Run: headless pygame with SDL's dummy video driver; simulated clock (each Clock.tick advances the game by its frame time, no real sleeping); random seed 0; keys injected as events and as key.get_pressed() state; no mouse input.
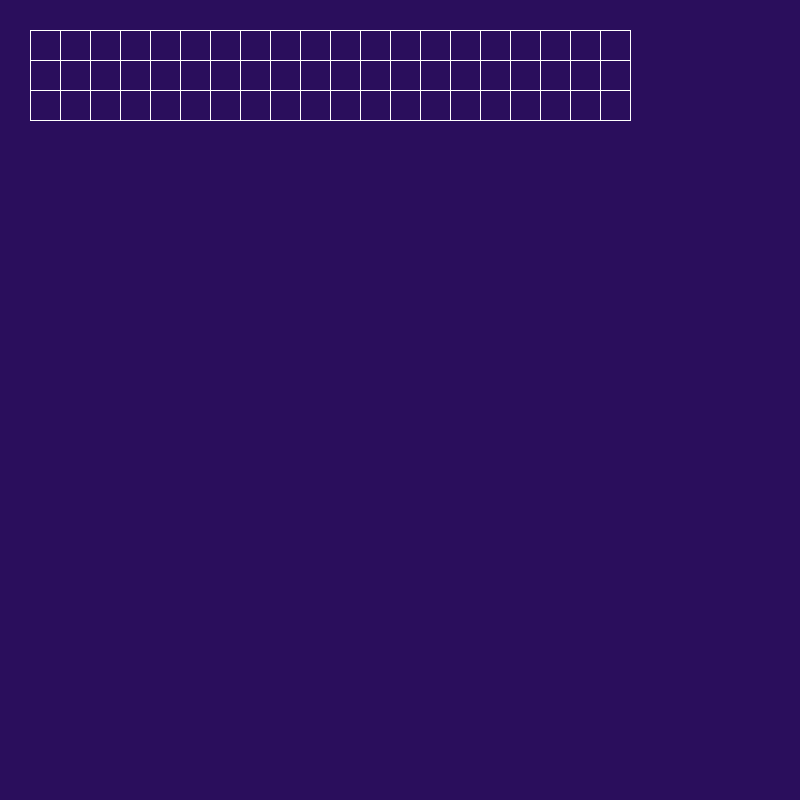
Frame 1 of 3 · flips 1–60 · no input
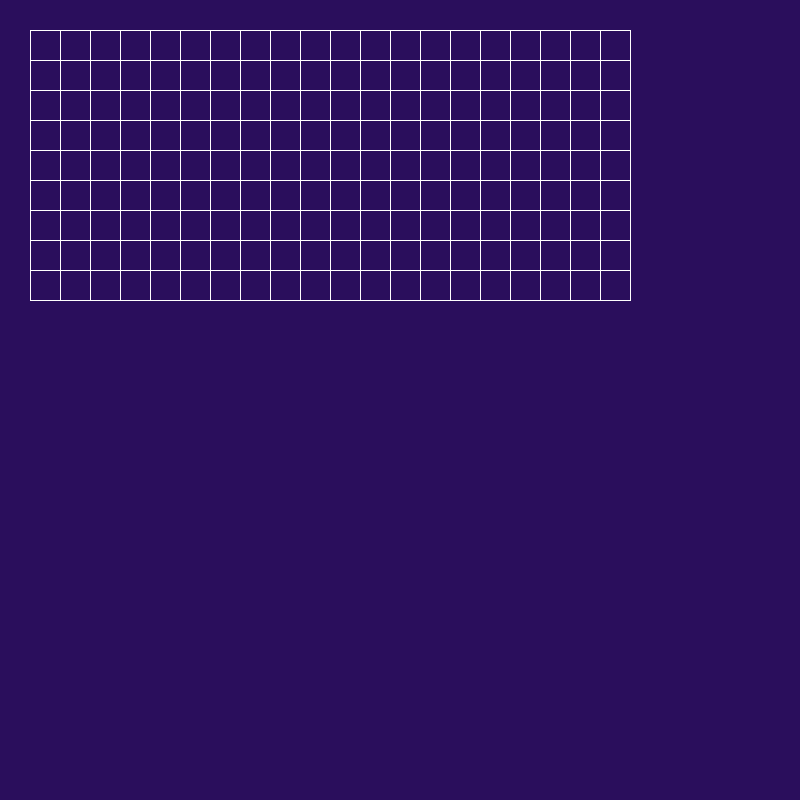
Frame 2 of 3 · flips 61–180 · tapped SPACE, RETURN · held RIGHT (→), D
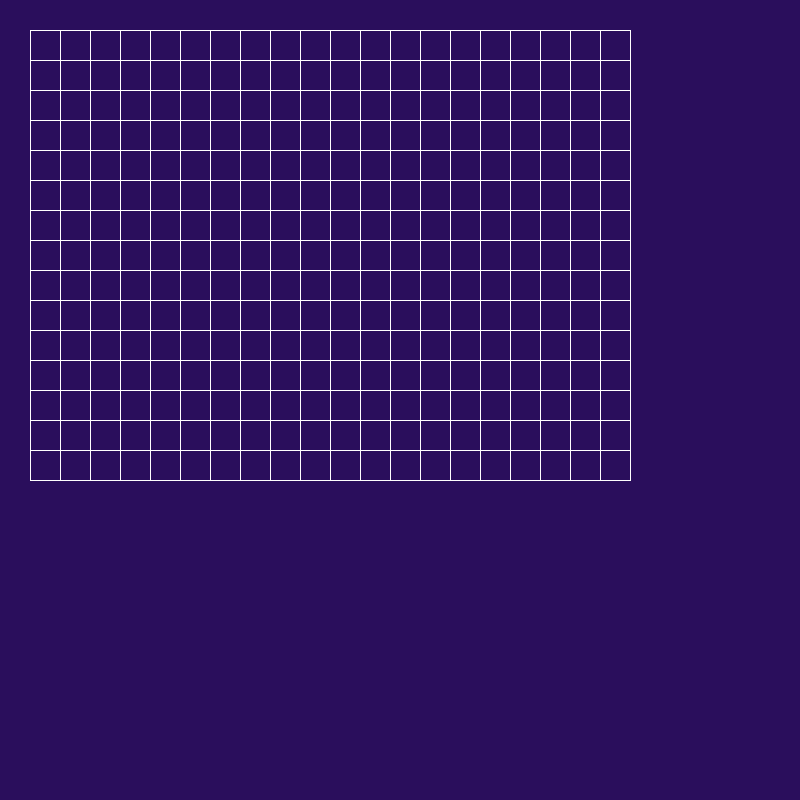
Frame 3 of 3 · flips 181–300 · held DOWN (↓), S

The pygame program that drew these frames:

##################################
# Maze Game and Visualizer
# Avinav Dhakal
# Last revised : Feb 2 2021
##################################

import pygame

# Set pygame window constants
WIDTH = 800
HEIGHT = 800

# Set color constants
PURPLE = (42,14,92)     # background colour
WHITE = (255,255,255)   # wall colour

# Initialise pygame window
pygame.init()
window =  pygame.display.set_mode((WIDTH, HEIGHT))
pygame.display.set_caption("Maze Game and Visualizer")
window.fill(PURPLE)

# Function to create square grid
def create_grid(x,y,cell_width,dim):
    for i in range(dim):
        x = cell_width
        y += cell_width
        for j in range(dim):
            pygame.draw.line(window,WHITE,[x,y],[x + cell_width, y])                           # top wall
            pygame.draw.line(window,WHITE,[x + cell_width,y],[x + cell_width, y + cell_width]) # right wall
            pygame.draw.line(window,WHITE,[x,y + cell_width],[x + cell_width, y + cell_width]) # bottom wall
            pygame.draw.line(window,WHITE,[x,y],[x, y + cell_width])                           # left wall
            pygame.display.flip()
            x += cell_width


create_grid(40,0,30,20)

# Ininite loop to keep pygame window open
running = True
while running:
    # Check if QUIT event
    for event in pygame.event.get():
        if event.type == pygame.QUIT:
            running = False
